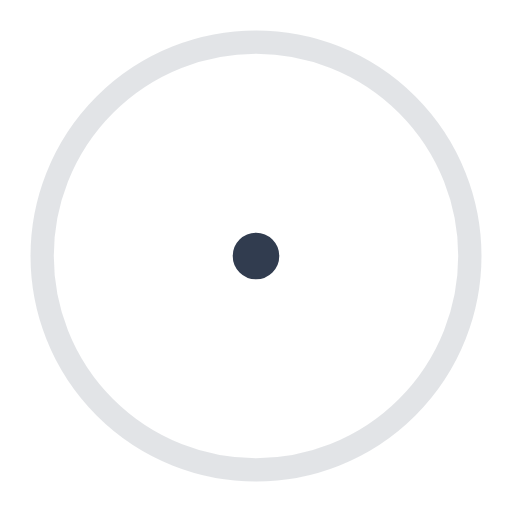
t = 0.00 s
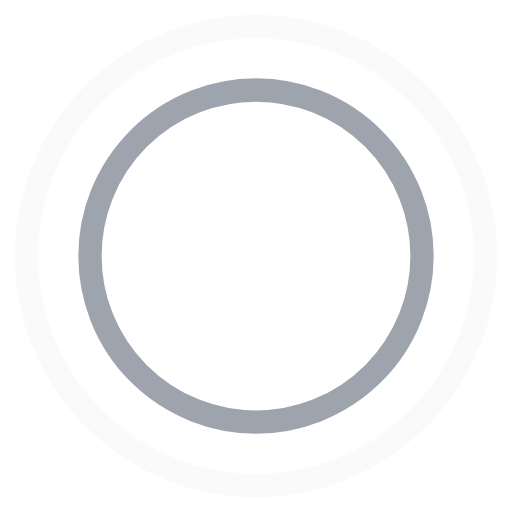
t = 0.45 s
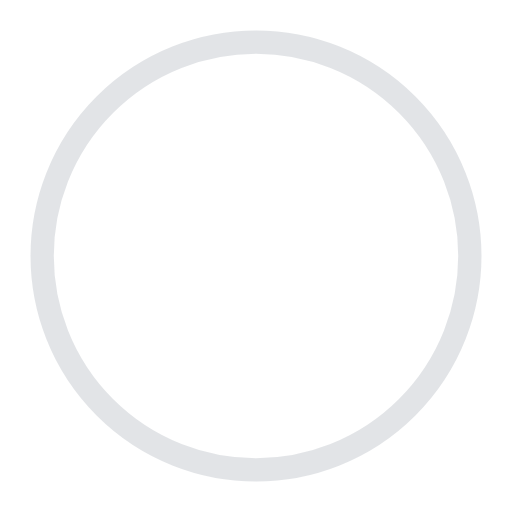
t = 0.90 s
t = 1.35 s: frame unchanged from t = 0.45 s, image omitted

The animated SVG that drew these frames (rendered in a browser with its animation timeline set to each time). Animation: 4 SMIL elements (animate=4); one cycle of 1.80 s, repeats indefinitely.

<svg width="44" height="44" viewBox="0 0 44 44" xmlns="http://www.w3.org/2000/svg" stroke="#313c4f">
    <g fill="none" fill-rule="evenodd" stroke-width="2">
        <circle cx="22" cy="22" r="1">
            <animate attributeName="r"
                begin="0s" dur="1.8s"
                values="1; 20"
                calcMode="spline"
                keyTimes="0; 1"
                keySplines="0.165, 0.84, 0.44, 1"
                repeatCount="indefinite" />
            <animate attributeName="stroke-opacity"
                begin="0s" dur="1.8s"
                values="1; 0"
                calcMode="spline"
                keyTimes="0; 1"
                keySplines="0.3, 0.61, 0.355, 1"
                repeatCount="indefinite" />
        </circle>
        <circle cx="22" cy="22" r="1">
            <animate attributeName="r"
                begin="-0.9s" dur="1.8s"
                values="1; 20"
                calcMode="spline"
                keyTimes="0; 1"
                keySplines="0.165, 0.84, 0.44, 1"
                repeatCount="indefinite" />
            <animate attributeName="stroke-opacity"
                begin="-0.9s" dur="1.8s"
                values="1; 0"
                calcMode="spline"
                keyTimes="0; 1"
                keySplines="0.3, 0.61, 0.355, 1"
                repeatCount="indefinite" />
        </circle>
    </g>
</svg>
